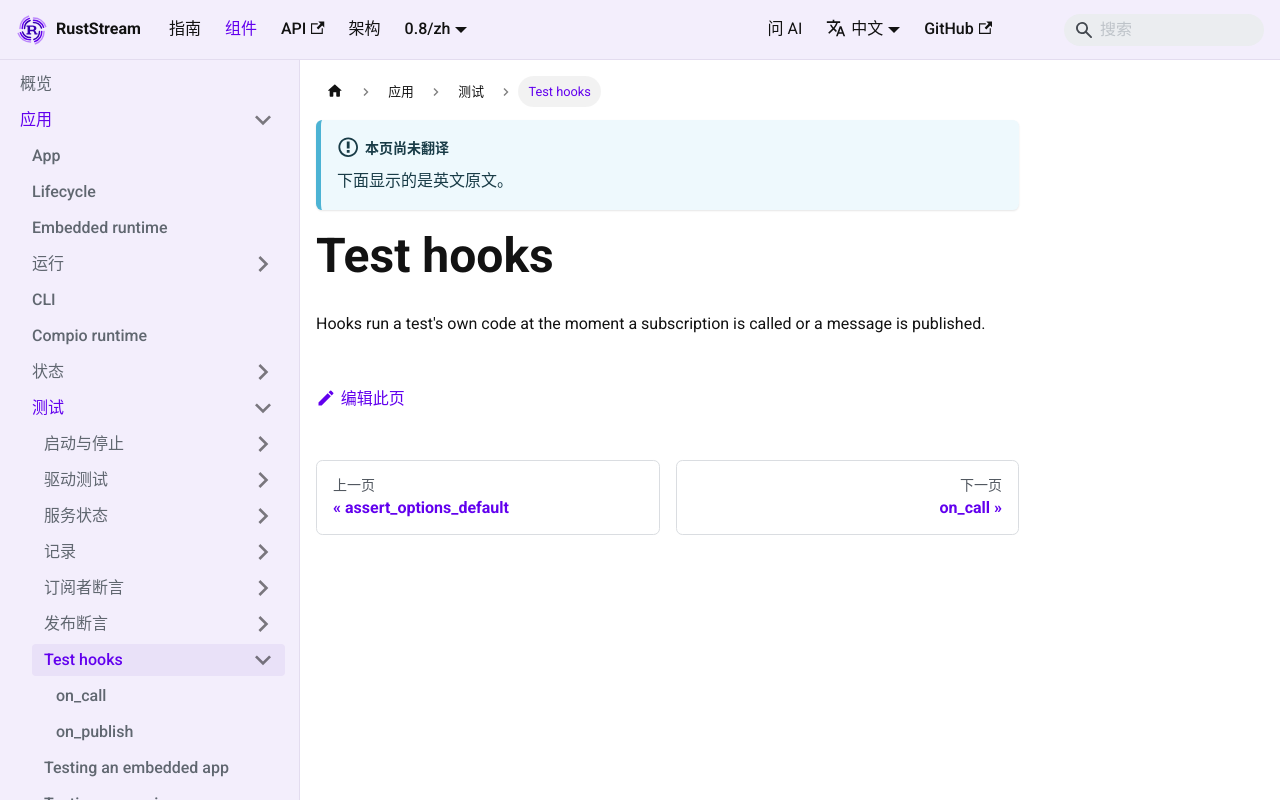

repository: powersemmi/ruststream · page: 0.8/zh/components/application/testing/hooks/index.html · generator: mkdocs

---
description: "Hooks run a test's own code at the moment a subscription is called or a message is published."
---

# Test hooks

Hooks run a test's own code at the moment a subscription is called or a message is published.
